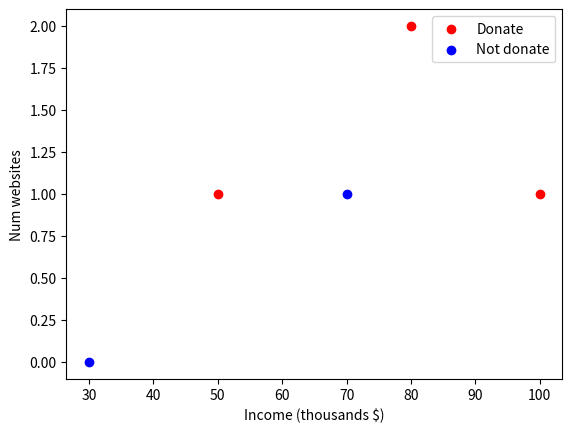

This chart was generated by the following Python code:
import numpy as np
from matplotlib import pyplot as plt

incomes = np.array([30, 50, 70, 80, 100])
num_websites = np.array([0, 1, 1, 2, 1])
donate = np.array([0, 1, 0, 1, 1], dtype=bool)


plt.scatter(incomes[donate], num_websites[donate], c='red')
plt.scatter(incomes[~donate], num_websites[~donate], c='blue')
plt.legend(['Donate', 'Not donate'])
plt.xlabel('Income (thousands $)')
plt.ylabel('Num websites')
plt.show()
